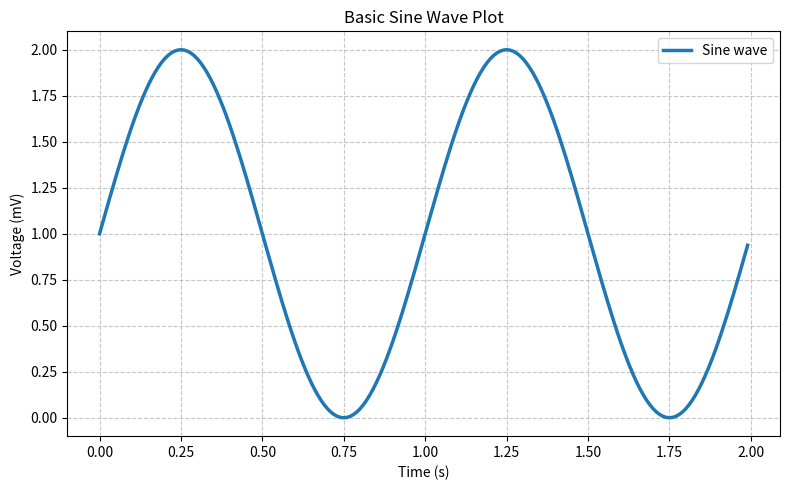

Write the Python code that produced this figure.
"""
=========
Line plot
=========

Create a basic line plot with enhanced styling and saving capabilities.
"""

import matplotlib.pyplot as plt
import numpy as np

# Data for plotting
t = np.arange(0.0, 2.0, 0.01)
s = 1 + np.sin(2 * np.pi * t)

# Creating the figure and axis with explicit size for better visibility
fig, ax = plt.subplots(figsize=(8, 5))

# Plotting the data with styled properties
ax.plot(t, s, color='tab:blue', linewidth=2.5, label='Sine wave')

# Setting axis labels and title
ax.set(xlabel='Time (s)', 
       ylabel='Voltage (mV)',
       title='Basic Sine Wave Plot')

# Adding a styled grid for easier data reading
ax.grid(True, linestyle='--', alpha=0.7)
ax.legend()

# Adjust layout to prevent label clipping
plt.tight_layout()

# Save the figure to a file (optional but good practice)
plt.savefig('sine_wave.png', dpi=300, bbox_inches='tight')

plt.show()

# %%
#
# .. admonition:: References
#
#    The use of the following functions, methods, classes and modules is shown
#    in this example:
#
#    - `matplotlib.axes.Axes.plot` / `matplotlib.pyplot.plot`
#    - `matplotlib.pyplot.subplots`
#    - `matplotlib.figure.Figure.savefig`
#
# .. tags::
#
#    plot-type: line
#    level: beginner
